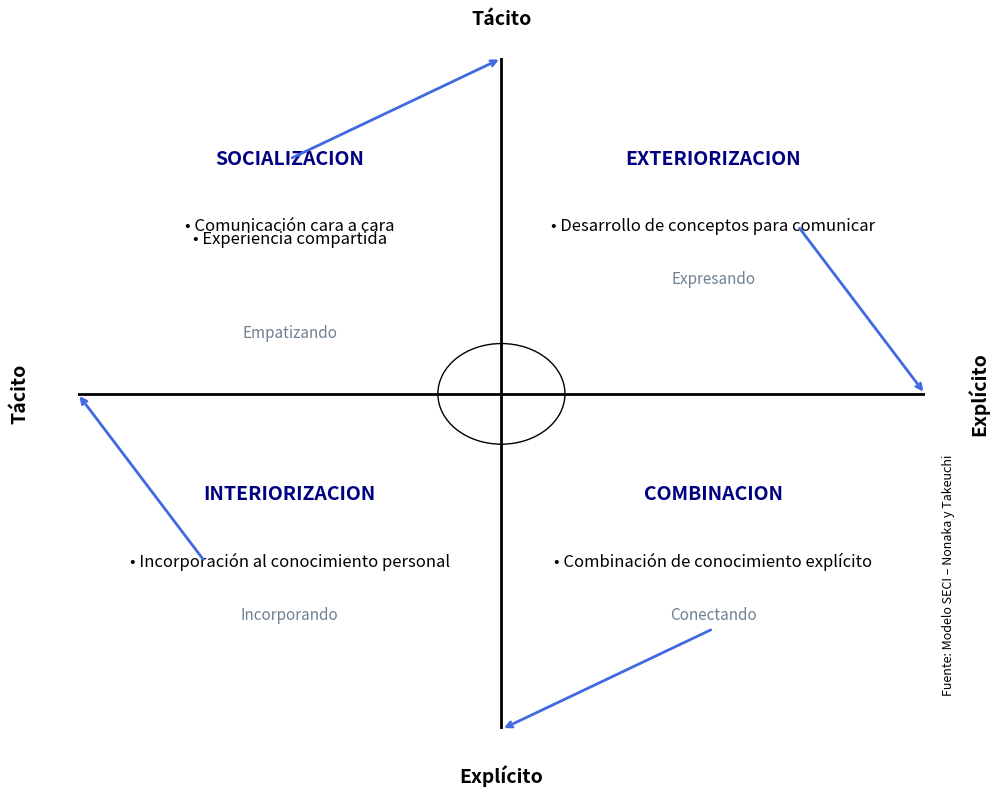

Python code for this plot:
import matplotlib.pyplot as plt
import matplotlib.patches as patches

# Crear figura y ejes
fig, ax = plt.subplots(figsize=(10, 8))

# Dibujar líneas del cuadrante
ax.axhline(0.5, color='black', linewidth=2)
ax.axvline(0.5, color='black', linewidth=2)

# Definir posiciones y textos
cuadrantes = {
    "SOCIALIZACION": (0.25, 0.75, ["• Comunicación cara a cara", "• Experiencia compartida"], "Empatizando"),
    "EXTERIORIZACION": (0.75, 0.75, ["• Desarrollo de conceptos para comunicar"], "Expresando"),
    "INTERIORIZACION": (0.25, 0.25, ["• Incorporación al conocimiento personal"], "Incorporando"),
    "COMBINACION": (0.75, 0.25, ["• Combinación de conocimiento explícito"], "Conectando"),
}

# Añadir textos
for titulo, (x, y, bullets, verbo) in cuadrantes.items():
    ax.text(x, y + 0.1, titulo, ha='center', va='center', fontsize=14, weight='bold', color='navy')
    for i, bullet in enumerate(bullets):
        ax.text(x, y - 0.02 * i, bullet, ha='center', va='center', fontsize=12, color='black')
    ax.text(x, y - 0.08 * len(bullets), verbo, ha='center', va='center', fontsize=11, style='italic', color='slategray')

# Flechas de conversión
arrow_style = dict(arrowstyle='->', color='royalblue', linewidth=2)
ax.annotate('', xy=(0.5, 1.0), xytext=(0.25, 0.85), arrowprops=arrow_style)
ax.annotate('', xy=(1.0, 0.5), xytext=(0.85, 0.75), arrowprops=arrow_style)
ax.annotate('', xy=(0.5, 0.0), xytext=(0.75, 0.15), arrowprops=arrow_style)
ax.annotate('', xy=(0.0, 0.5), xytext=(0.15, 0.25), arrowprops=arrow_style)

# Etiquetas de los ejes
ax.text(0.5, 1.05, "Tácito", ha='center', fontsize=14, weight='bold')
ax.text(0.5, -0.08, "Explícito", ha='center', fontsize=14, weight='bold')
ax.text(-0.08, 0.5, "Tácito", va='center', rotation='vertical', fontsize=14, weight='bold')
ax.text(1.05, 0.5, "Explícito", va='center', rotation='vertical', fontsize=14, weight='bold')

# Espiral en el centro
spiral = patches.Arc((0.5, 0.5), 0.15, 0.15, theta1=0, theta2=360, color='black')
ax.add_patch(spiral)

# Formato general
ax.set_xlim(0, 1)
ax.set_ylim(0, 1)
ax.axis('off')

# Fuente
ax.text(1.02, 0.05, "Fuente: Modelo SECI – Nonaka y Takeuchi", rotation=90, fontsize=9, va='bottom')

plt.tight_layout()
plt.show()
